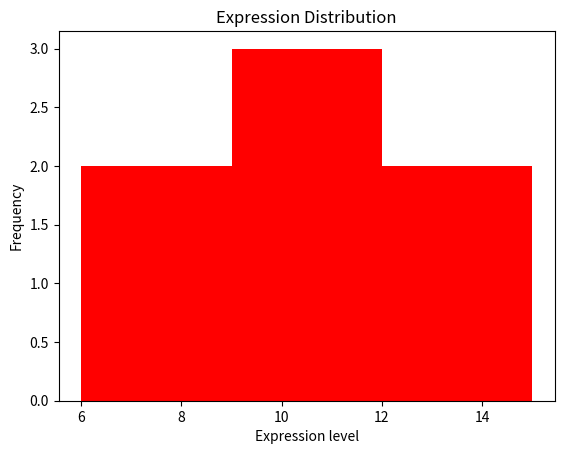

Write the Python code that produced this figure.
import pandas as pd
import matplotlib.pyplot as plt

expression = [12.5, 8.3, 15.2, 6.1, 10.4, 11.7, 14.3, 9.8]
bins = [6, 9, 12, 15]

df = pd.DataFrame({"expression": expression})

plt.hist(df["expression"], bins, color="red")

plt.xlabel("Expression level")
plt.ylabel("Frequency")
plt.title("Expression Distribution")

plt.show()
